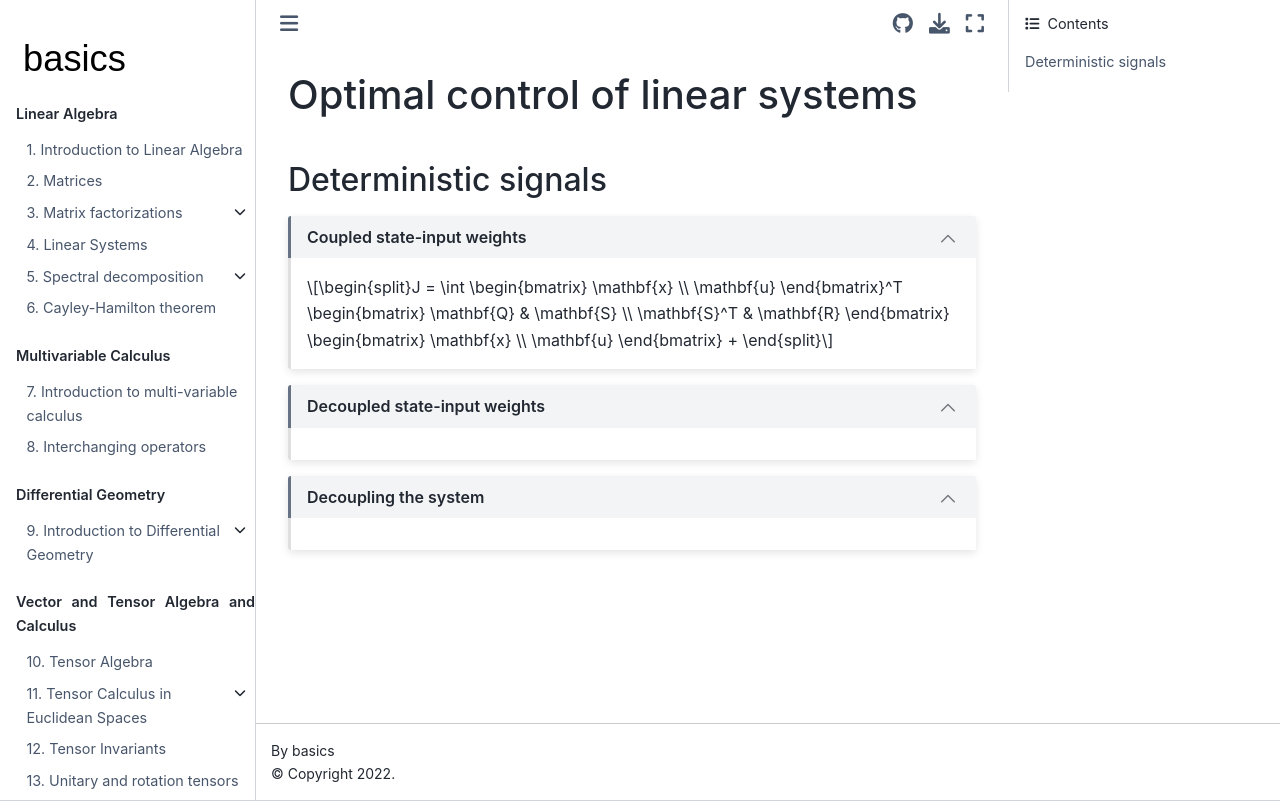

repository: Basics2022/bbooks-math-miscellanea · page: ch/control/optimal-control-linear.html · generator: jekyll

(control:optimal:linear-systems)=
# Optimal control of linear systems

## Deterministic signals

```{dropdown} Coupled state-input weights
:open:

$$J = \int \begin{bmatrix} \mathbf{x} \\ \mathbf{u} \end{bmatrix}^T \begin{bmatrix} \mathbf{Q} & \mathbf{S} \\ \mathbf{S}^T & \mathbf{R} \end{bmatrix} \begin{bmatrix} \mathbf{x} \\ \mathbf{u} \end{bmatrix} + $$


```

```{dropdown} Decoupled state-input weights
:open:



```

```{dropdown} Decoupling the system
:open:


```
